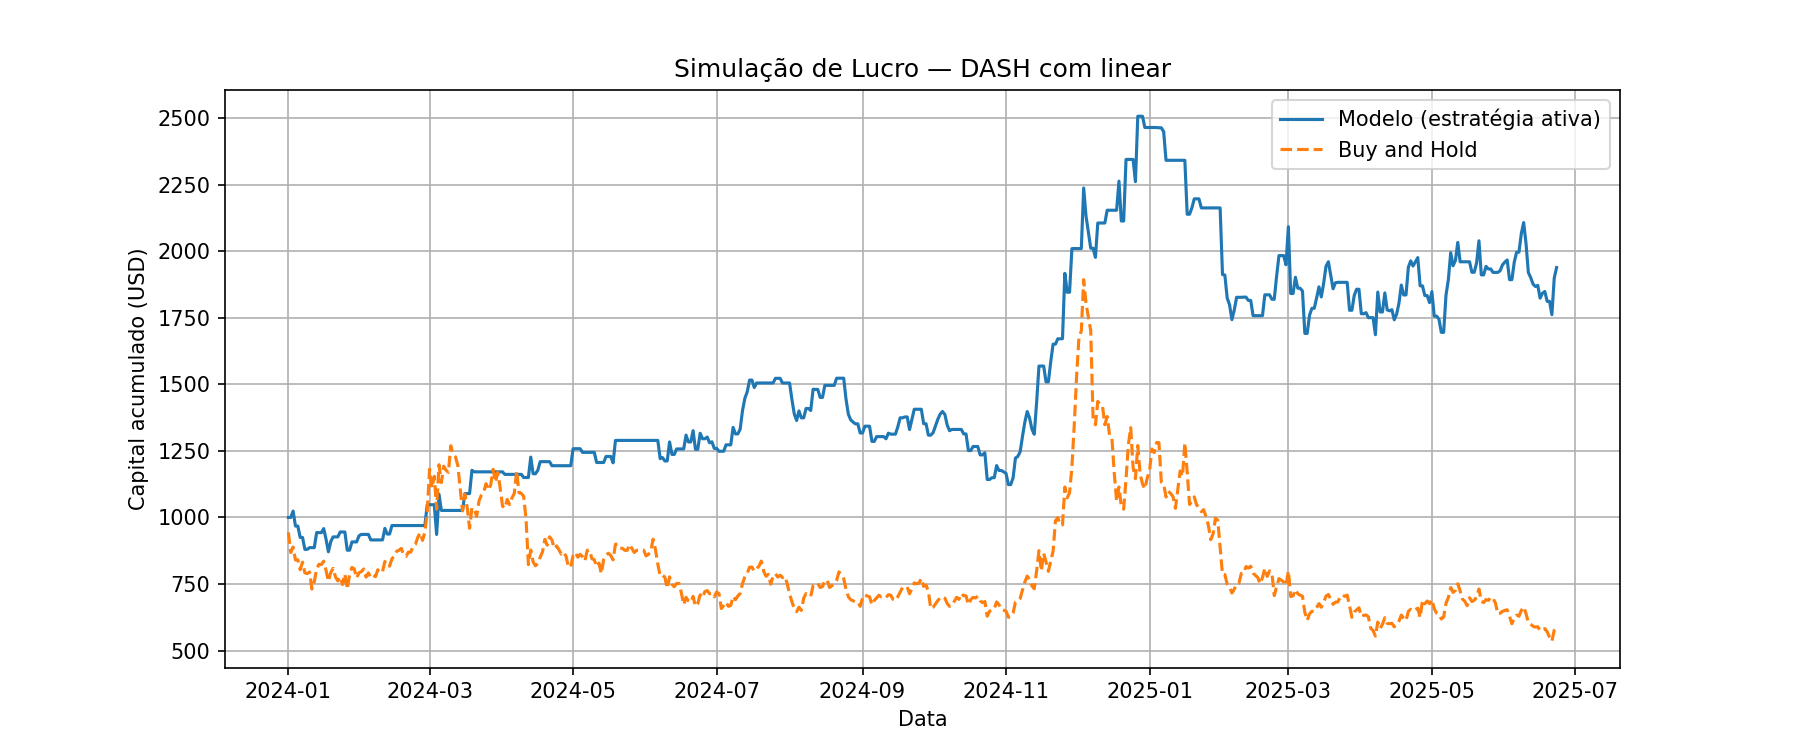

Data behind this chart, as committed beside it:
Data, preco_hoje, preco_amanha, Previsao, sinal, retorno_estrategia, retorno_hold, capital_estrategia, capital_hold
2024-01-01, 34.21, 32.29, 33.51, 0, 1.0, 0.9439, 1000, 943.9
2024-01-02, 32.29, 29.7, 31.03, 0, 1.0, 0.9198, 1000, 868.2
2024-01-03, 29.7, 30.41, 30.28, 1, 1.024, 1.024, 1024, 888.9
2024-01-04, 30.41, 28.74, 30.96, 1, 0.9451, 0.9451, 967.7, 840.1
2024-01-05, 28.74, 28.77, 28.26, 0, 1.0, 1.001, 967.7, 841
2024-01-06, 28.77, 27.5, 29.21, 1, 0.9559, 0.9559, 925, 803.9
2024-01-07, 27.5, 28.47, 27.44, 0, 1.0, 1.035, 925, 832.2
2024-01-08, 28.47, 27.09, 28.79, 1, 0.9515, 0.9515, 880.1, 791.9
2024-01-09, 27.09, 27.0, 26.46, 0, 1.0, 0.9967, 880.1, 789.2
2024-01-10, 27.0, 27.2, 27.27, 1, 1.007, 1.007, 886.6, 795.1
2024-01-11, 27.2, 25.01, 26.88, 0, 1.0, 0.9195, 886.6, 731.1
2024-01-12, 25.01, 25.95, 24.67, 0, 1.0, 1.038, 886.6, 758.6
2024-01-13, 25.95, 27.6, 26.61, 1, 1.064, 1.064, 943, 806.8
2024-01-14, 27.6, 28.19, 27.27, 0, 1.0, 1.021, 943, 824
2024-01-15, 28.19, 28.15, 27.85, 0, 1.0, 0.9986, 943, 822.9
2024-01-16, 28.15, 28.6, 28.37, 1, 1.016, 1.016, 958.1, 836
2024-01-17, 28.6, 27.4, 29.12, 1, 0.958, 0.958, 917.9, 800.9
2024-01-18, 27.4, 26.0, 27.65, 1, 0.9489, 0.9489, 871, 760
2024-01-19, 26.0, 27.14, 26.31, 1, 1.044, 1.044, 909.2, 793.3
2024-01-20, 27.14, 27.67, 27.36, 1, 1.02, 1.02, 926.9, 808.8
2024-01-21, 27.67, 26.57, 27, 0, 1.0, 0.9602, 926.9, 776.7
2024-01-22, 26.57, 26.05, 26.19, 0, 1.0, 0.9804, 926.9, 761.5
2024-01-23, 26.05, 26.57, 26.27, 1, 1.02, 1.02, 945.4, 776.7
2024-01-24, 26.57, 25.59, 26.55, 0, 1.0, 0.9631, 945.4, 748
2024-01-25, 25.59, 26.95, 25.15, 0, 1.0, 1.053, 945.4, 787.8
2024-01-26, 26.95, 25.0, 27.27, 1, 0.9276, 0.9276, 877, 730.8
2024-01-27, 25.0, 26.84, 24.36, 0, 1.0, 1.074, 877, 784.6
2024-01-28, 26.84, 27.79, 27.71, 1, 1.035, 1.035, 908.1, 812.3
2024-01-29, 27.79, 27.6, 27.36, 0, 1.0, 0.9932, 908.1, 806.8
2024-01-30, 27.6, 26.43, 27.59, 0, 1.0, 0.9576, 908.1, 772.6
2024-01-31, 26.43, 27.1, 26.74, 1, 1.025, 1.025, 931.1, 792.2
2024-02-01, 27.1, 27.25, 27.62, 1, 1.006, 1.006, 936.3, 796.6
2024-02-02, 27.25, 27.59, 27.08, 0, 1.0, 1.012, 936.3, 806.5
2024-02-03, 27.59, 26.54, 27.28, 0, 1.0, 0.9619, 936.3, 775.8
2024-02-04, 26.54, 27.09, 26.09, 0, 1.0, 1.021, 936.3, 791.9
2024-02-05, 27.09, 26.49, 27.19, 1, 0.9779, 0.9779, 915.5, 774.3
2024-02-06, 26.49, 26.79, 25.95, 0, 1.0, 1.011, 915.5, 783.1
2024-02-07, 26.79, 26.6, 26.66, 0, 1.0, 0.9929, 915.5, 777.6
2024-02-08, 26.6, 27.49, 26.16, 0, 1.0, 1.033, 915.5, 803.6
2024-02-09, 27.49, 27.1, 27.39, 0, 1.0, 0.9858, 915.5, 792.2
2024-02-10, 27.1, 27.26, 26.64, 0, 1.0, 1.006, 915.5, 796.8
2024-02-11, 27.26, 28.55, 27.27, 1, 1.047, 1.047, 958.8, 834.6
2024-02-12, 28.55, 27.92, 28.61, 1, 0.9779, 0.9779, 937.7, 816.1
2024-02-13, 27.92, 27.95, 27.49, 0, 1.0, 1.001, 937.7, 817
2024-02-14, 27.95, 28.9, 28.15, 1, 1.034, 1.034, 969.6, 844.8
2024-02-15, 28.9, 29.22, 28.8, 0, 1.0, 1.011, 969.6, 854.1
2024-02-16, 29.22, 29.86, 28.85, 0, 1.0, 1.022, 969.6, 872.8
2024-02-17, 29.86, 30.0, 29.73, 0, 1.0, 1.005, 969.6, 876.9
2024-02-18, 30.0, 30.23, 29.66, 0, 1.0, 1.008, 969.6, 883.7
2024-02-19, 30.23, 29.38, 30.11, 0, 1.0, 0.9719, 969.6, 858.8
2024-02-20, 29.38, 29.21, 29.04, 0, 1.0, 0.9942, 969.6, 853.8
2024-02-21, 29.21, 29.75, 28.92, 0, 1.0, 1.018, 969.6, 869.6
2024-02-22, 29.75, 29.75, 29.14, 0, 1.0, 1.0, 969.6, 869.6
2024-02-23, 29.75, 30.57, 28.89, 0, 1.0, 1.028, 969.6, 893.6
2024-02-24, 30.57, 30.77, 30.08, 0, 1.0, 1.007, 969.6, 899.4
2024-02-25, 30.77, 31.67, 30.16, 0, 1.0, 1.029, 969.6, 925.8
2024-02-26, 31.67, 32.25, 31.5, 0, 1.0, 1.018, 969.6, 942.7
2024-02-27, 32.25, 31.26, 31.95, 0, 1.0, 0.9693, 969.6, 913.8
2024-02-28, 31.26, 32.31, 31.02, 0, 1.0, 1.034, 969.6, 944.5
2024-02-29, 32.31, 34.92, 32.4, 1, 1.081, 1.081, 1048, 1021
... 478 more rows
